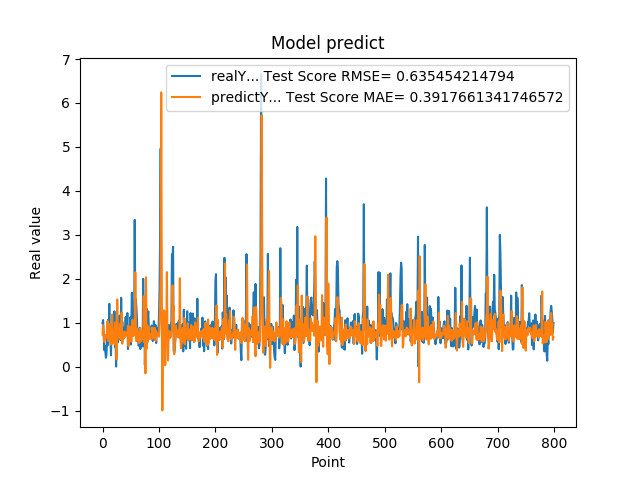

The file beside this chart, header and first rows:
9.919999999999999929e-01, 7.303852212042267755e-01
1.059000000000000163e+00, 9.402943683907530881e-01
7.249999999999999778e-01, 7.992438365815743850e-01
3.729999999999999982e-01, 5.677522537755224086e-01
4.760000000000000342e-01, 6.432089024200580152e-01
3.420000000000000262e-01, 7.126637332390778345e-01
2.019999999999999851e-01, 7.068433262898492497e-01
2.839999999999999747e-01, 6.571857509586299662e-01
7.440000000000001057e-01, 8.228298814886574331e-01
4.850000000000000422e-01, 1.039341060010319007e+00
1.064000000000000057e+00, 5.811020022201127677e-01
8.299999999999999600e-01, 9.818381800865054743e-01
1.429000000000000048e+00, 7.678850628216646879e-01
6.959999999999999520e-01, 9.253393501222411111e-01
5.949999999999999734e-01, 6.857316227455730884e-01
2.570000000000000062e-01, 5.017030298631959262e-01
8.960000000000000187e-01, 6.591397419044587869e-01
5.660000000000000586e-01, 1.186978653404898054e+00
6.400000000000000133e-01, 5.218049665567057183e-01
8.569999999999999840e-01, 6.614106782782148697e-01
6.390000000000000124e-01, 7.901189688368414066e-01
1.258000000000000007e+00, 6.458709960030238895e-01
4.509999999999999565e-01, 1.007664674440760688e+00
6.320000000000000062e-01, 5.002848532555806971e-01
0.000000000000000000e+00, 8.353590315197138017e-01
5.889999999999999680e-01, 1.642266406590277839e-01
7.800000000000000266e-01, 1.527902434451276825e+00
5.500000000000000444e-01, 7.289135580973135076e-01
6.790000000000000480e-01, 6.436867326789217358e-01
7.809999999999999165e-01, 7.554197322571890583e-01
1.159000000000000030e+00, 7.834983628149451151e-01
8.719999999999999973e-01, 9.780404314802970678e-01
6.049999999999999822e-01, 6.223669787897102568e-01
1.564999999999999947e+00, 8.572734831836388292e-01
6.540000000000000258e-01, 1.230498484036782747e+00
1.019000000000000128e+00, 5.219685282465889031e-01
7.359999999999999876e-01, 7.734918361860866343e-01
7.570000000000000062e-01, 6.250585918828872600e-01
8.809999999999998943e-01, 7.008206010951560927e-01
8.850000000000000089e-01, 7.983967705526029413e-01
8.079999999999999405e-01, 6.732119181064618596e-01
1.129999999999999893e+00, 7.582715065599634485e-01
7.399999999999999911e-01, 7.602215358249300170e-01
9.270000000000000462e-01, 7.147002648368376843e-01
1.217999999999999972e+00, 7.497060181208157204e-01
3.989999999999999658e-01, 9.279643297734002649e-01
6.109999999999999876e-01, 4.657700817758152478e-01
7.900000000000000355e-01, 7.058864517656032733e-01
6.400000000000000133e-01, 9.153347252139188983e-01
1.116999999999999993e+00, 6.250619086928217438e-01
5.030000000000000027e-01, 8.918759835384507673e-01
9.549999999999998490e-01, 5.675243547892799834e-01
1.681000000000000050e+00, 8.170807613483149767e-01
7.800000000000000266e-01, 1.067019379460313111e+00
1.058000000000000052e+00, 6.951696653494194855e-01
1.007000000000000117e+00, 7.002325772975173113e-01
8.990000000000000213e-01, 7.335497898499753200e-01
3.339999999999999858e+00, 7.372533144996529231e-01
1.388000000000000123e+00, 2.147420237475180294e+00
1.530000000000000027e+00, 9.061163008900288141e-01
1.328000000000000069e+00, 5.799181732437027614e-01
... 739 more rows
